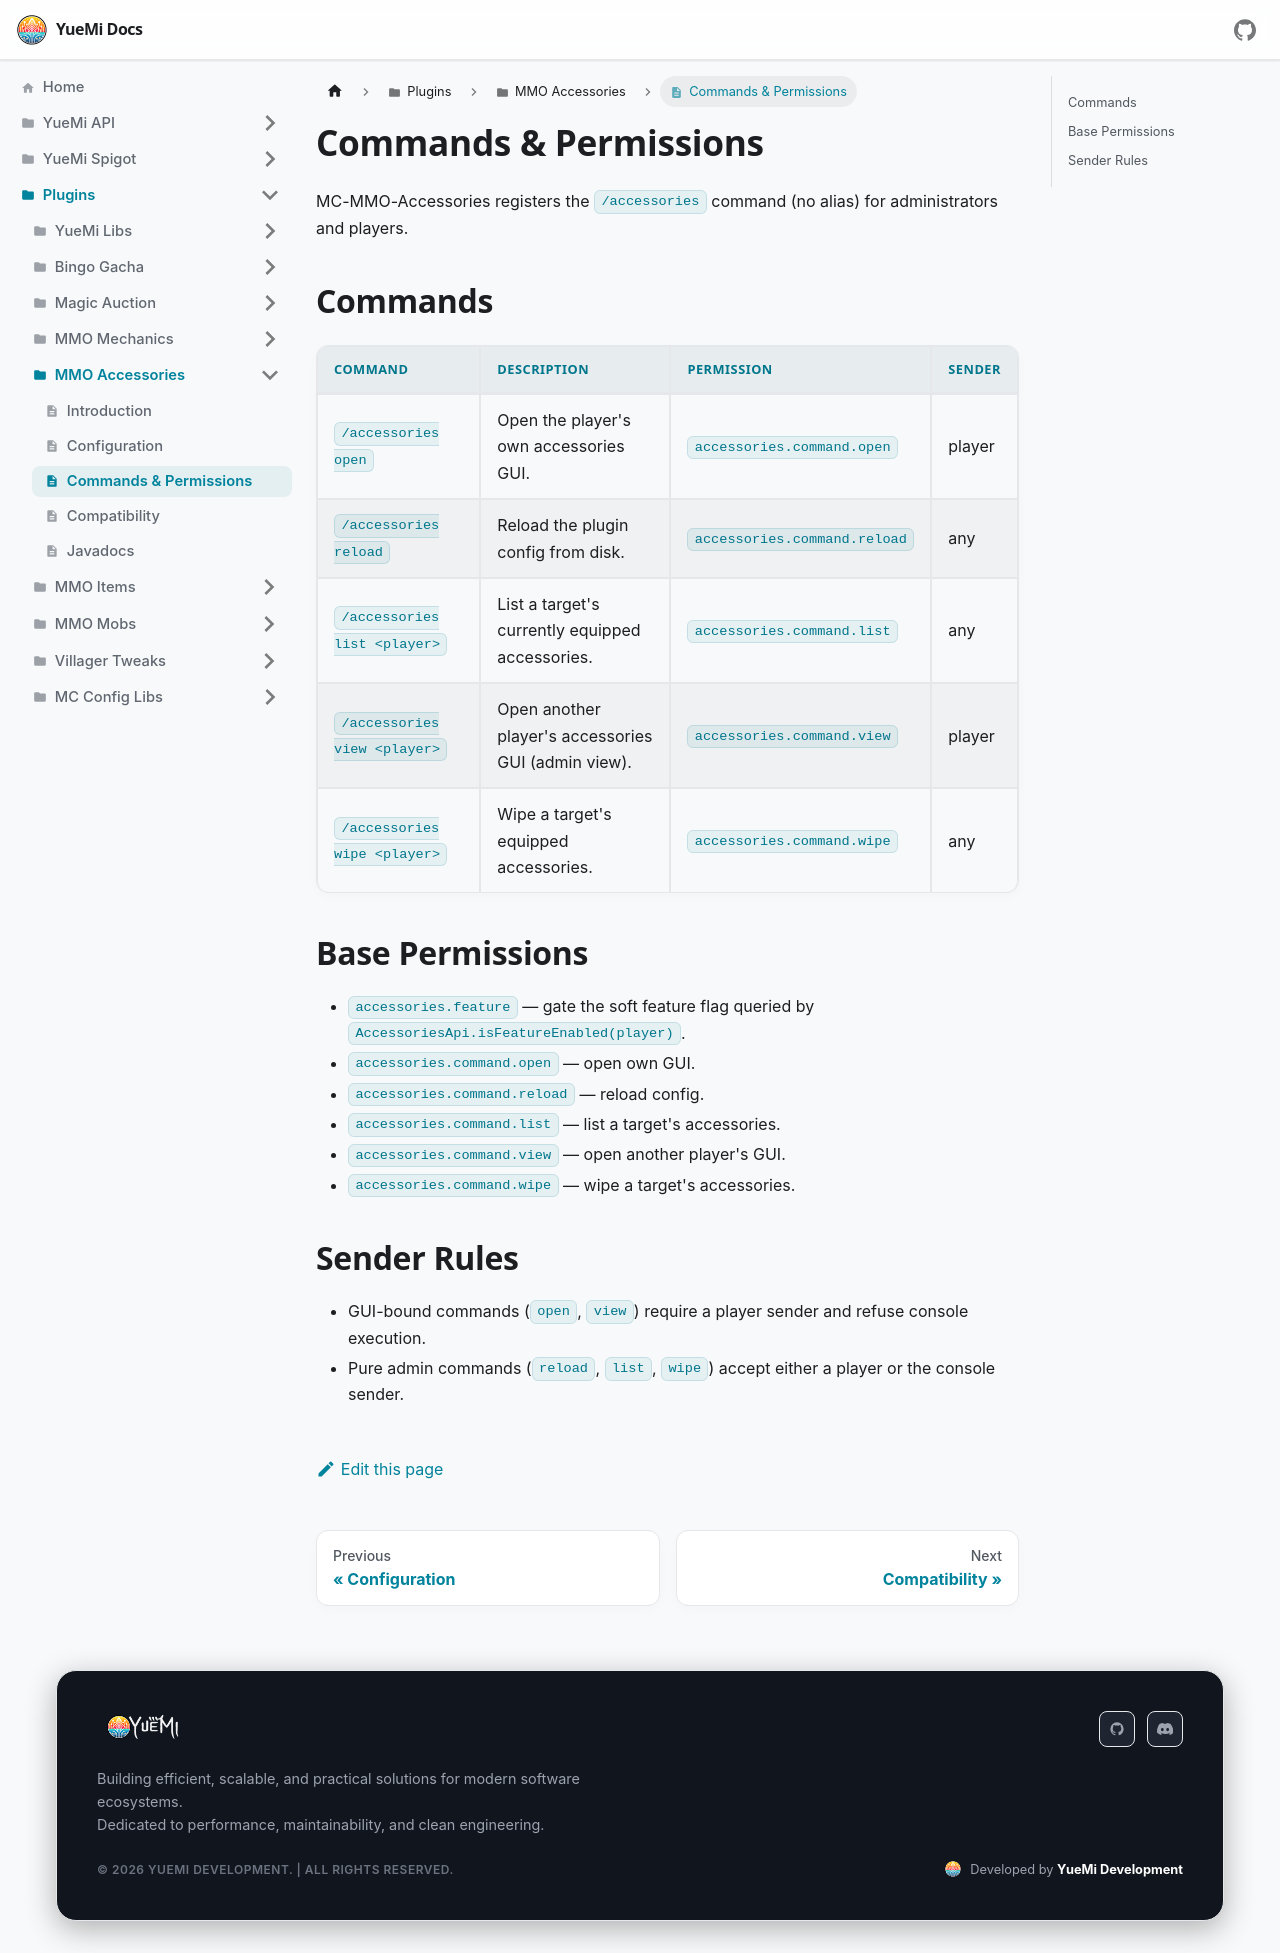

repository: YueMi-Development/YueMi-Docs · page: Plugins/MMO-Accessories/commands/index.html · generator: docusaurus

---
title: Commands & Permissions
sidebar_position: 3
---

# Commands & Permissions

MC-MMO-Accessories registers the `/accessories` command (no alias) for administrators and players.

## Commands

| Command | Description | Permission | Sender |
| :--- | :--- | :--- | :--- |
| `/accessories open` | Open the player's own accessories GUI. | `accessories.command.open` | player |
| `/accessories reload` | Reload the plugin config from disk. | `accessories.command.reload` | any |
| `/accessories list <player>` | List a target's currently equipped accessories. | `accessories.command.list` | any |
| `/accessories view <player>` | Open another player's accessories GUI (admin view). | `accessories.command.view` | player |
| `/accessories wipe <player>` | Wipe a target's equipped accessories. | `accessories.command.wipe` | any |

## Base Permissions

- `accessories.feature` — gate the soft feature flag queried by `AccessoriesApi.isFeatureEnabled(player)`.
- `accessories.command.open` — open own GUI.
- `accessories.command.reload` — reload config.
- `accessories.command.list` — list a target's accessories.
- `accessories.command.view` — open another player's GUI.
- `accessories.command.wipe` — wipe a target's accessories.

## Sender Rules

- GUI-bound commands (`open`, `view`) require a player sender and refuse console execution.
- Pure admin commands (`reload`, `list`, `wipe`) accept either a player or the console sender.
